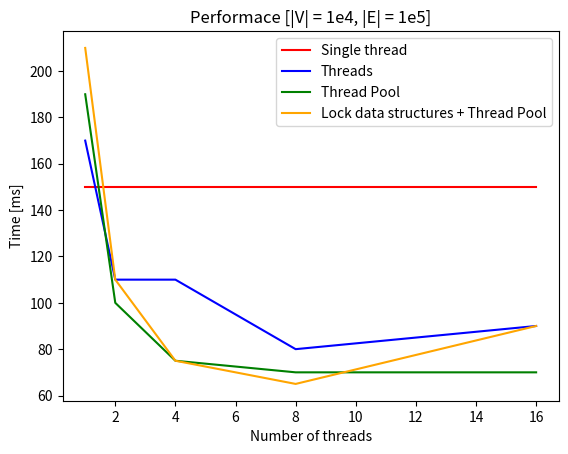

The matplotlib source for this figure:
import matplotlib.pyplot as plt

plt.xlabel('Number of threads')
plt.ylabel('Time [ms]')
plt.title('Performace [|V| = 1e4, |E| = 1e5]')
plt.plot([1, 2, 4, 8, 16], [150, 150, 150, 150, 150], color='red')
plt.plot([1, 2, 4, 8, 16], [170, 110, 110, 80, 90], color='blue')
plt.plot([1, 2, 4, 8, 16], [190, 100, 75, 70, 70], color='green')
plt.plot([1, 2, 4, 8, 16], [210, 110, 75, 65, 90], color='orange')
plt.legend(['Single thread', 'Threads', 'Thread Pool', 'Lock data structures + Thread Pool'])
plt.show()